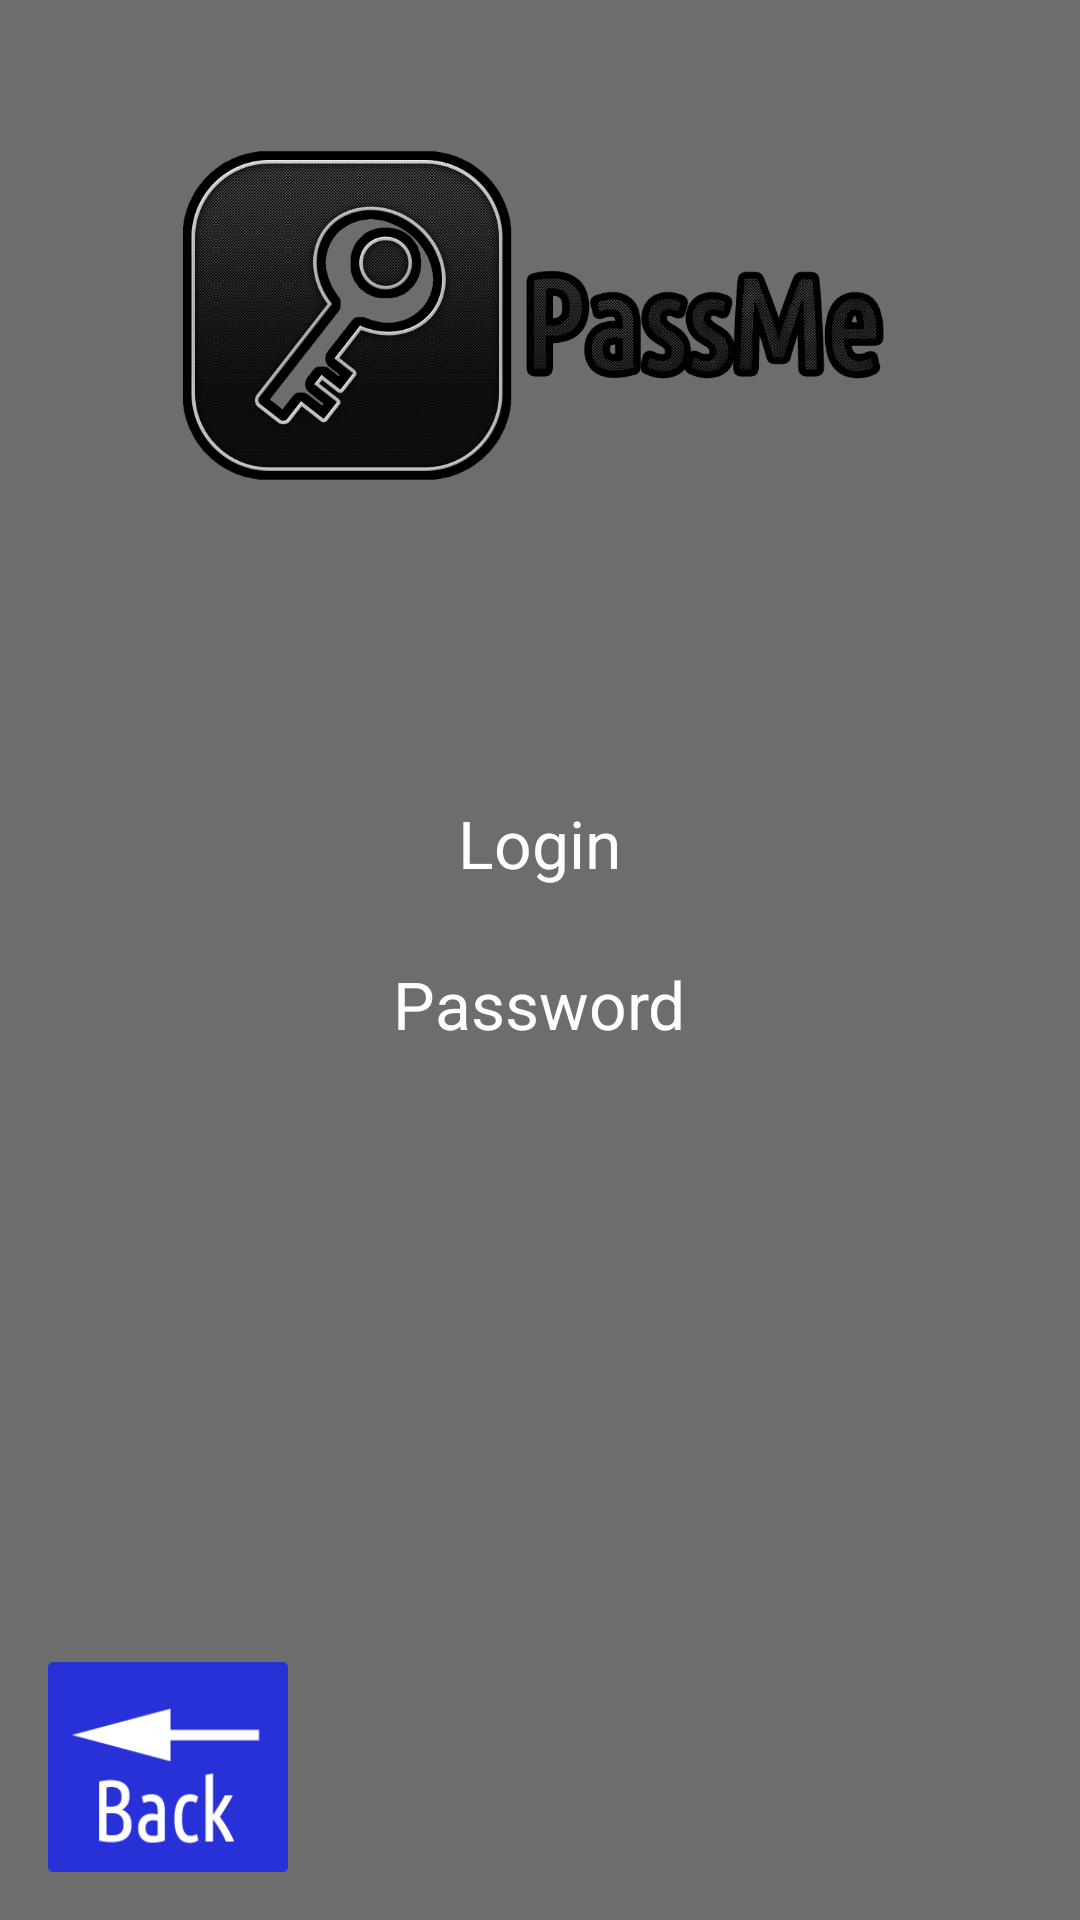

This screen was rendered from an Android layout file. Write that file and the resources it references.
<!-- AndroidManifest.xml: application theme AppTheme -->
<!-- res/layout/activity_list.xml -->
<RelativeLayout xmlns:android="http://schemas.android.com/apk/res/android"
    xmlns:tools="http://schemas.android.com/tools"
    android:layout_width="match_parent"
    android:layout_height="match_parent"
    android:paddingLeft="@dimen/activity_horizontal_margin"
    android:paddingRight="@dimen/activity_horizontal_margin"
    android:paddingTop="@dimen/activity_vertical_margin"
    android:paddingBottom="@dimen/activity_vertical_margin"
    tools:context="com.example.simone.myapplication2.list"
    android:background="@color/sfondo">

    <LinearLayout
        android:orientation="vertical"
        android:layout_width="wrap_content"
        android:layout_height="wrap_content"
        android:layout_centerVertical="true"
        android:layout_centerHorizontal="true"
        android:id="@+id/linearLayout">

        <TextView
            android:layout_width="wrap_content"
            android:layout_height="wrap_content"
            android:textAppearance="?android:attr/textAppearanceLarge"
            android:text="Login"
            android:id="@+id/textView"
            android:textColor="#ffffffff"
            android:layout_above="@+id/showlog"
            android:layout_centerHorizontal="true"
            android:layout_gravity="center_horizontal" />

        <TextView
            android:layout_width="wrap_content"
            android:layout_height="wrap_content"
            android:textAppearance="?android:attr/textAppearanceMedium"
            android:id="@+id/showlog"
            android:textColor="#ffffffff"
            android:layout_centerVertical="true"
            android:layout_centerHorizontal="true"
            android:layout_gravity="center_horizontal"
            android:textIsSelectable="true" />

        <TextView
            android:layout_width="wrap_content"
            android:layout_height="wrap_content"
            android:textAppearance="?android:attr/textAppearanceLarge"
            android:text="Password"
            android:id="@+id/textView2"
            android:textColor="#ffffffff"
            android:layout_below="@+id/showlog"
            android:layout_alignLeft="@+id/showlog"
            android:layout_alignStart="@+id/showlog"
            android:layout_gravity="center_horizontal" />

        <TextView
            android:layout_width="wrap_content"
            android:layout_height="wrap_content"
            android:textAppearance="?android:attr/textAppearanceMedium"
            android:id="@+id/showpass"
            android:textColor="#ffffffff"
            android:layout_below="@+id/textView2"
            android:layout_alignLeft="@+id/textView2"
            android:layout_alignStart="@+id/textView2"
            android:layout_gravity="center_horizontal"
            android:textIsSelectable="true" />
    </LinearLayout>

    <TextView
        android:layout_width="wrap_content"
        android:layout_height="wrap_content"
        android:textAppearance="?android:attr/textAppearanceLarge"
        android:id="@+id/sitelist"
        android:textSize="40sp"
        android:textColor="#ffffffff"
        android:layout_above="@+id/linearLayout"
        android:layout_centerHorizontal="true"
        android:layout_marginBottom="23dp" />

    <Button
        style="?android:attr/buttonStyleSmall"
        android:layout_width="80dp"
        android:layout_height="70dp"
        android:id="@+id/list_back"
        android:layout_alignParentBottom="true"
        android:layout_alignParentLeft="true"
        android:layout_alignParentStart="true"
        android:background="@drawable/button_back" />

    <ImageView
        android:layout_width="240dp"
        android:layout_height="120dp"
        android:id="@+id/imageView"
        android:src="@drawable/logo"
        android:adjustViewBounds="true"
        android:layout_alignParentTop="true"
        android:layout_centerHorizontal="true"
        android:layout_above="@+id/sitelist" />

</RelativeLayout>
<!-- resources referenced by this layout -->
<resources>
  <color name="sfondo">#92000000</color>
  <dimen name="activity_horizontal_margin">16dp</dimen>
  <dimen name="activity_vertical_margin">16dp</dimen>
  <!-- drawable button_back: png bitmap (drawable-xhdpi, 3618 bytes) -->
  <!-- drawable logo: png bitmap (drawable-xhdpi, 114729 bytes) -->
  <style name="AppTheme" parent="android:Theme.Holo.Light.DarkActionBar" />
</resources>
